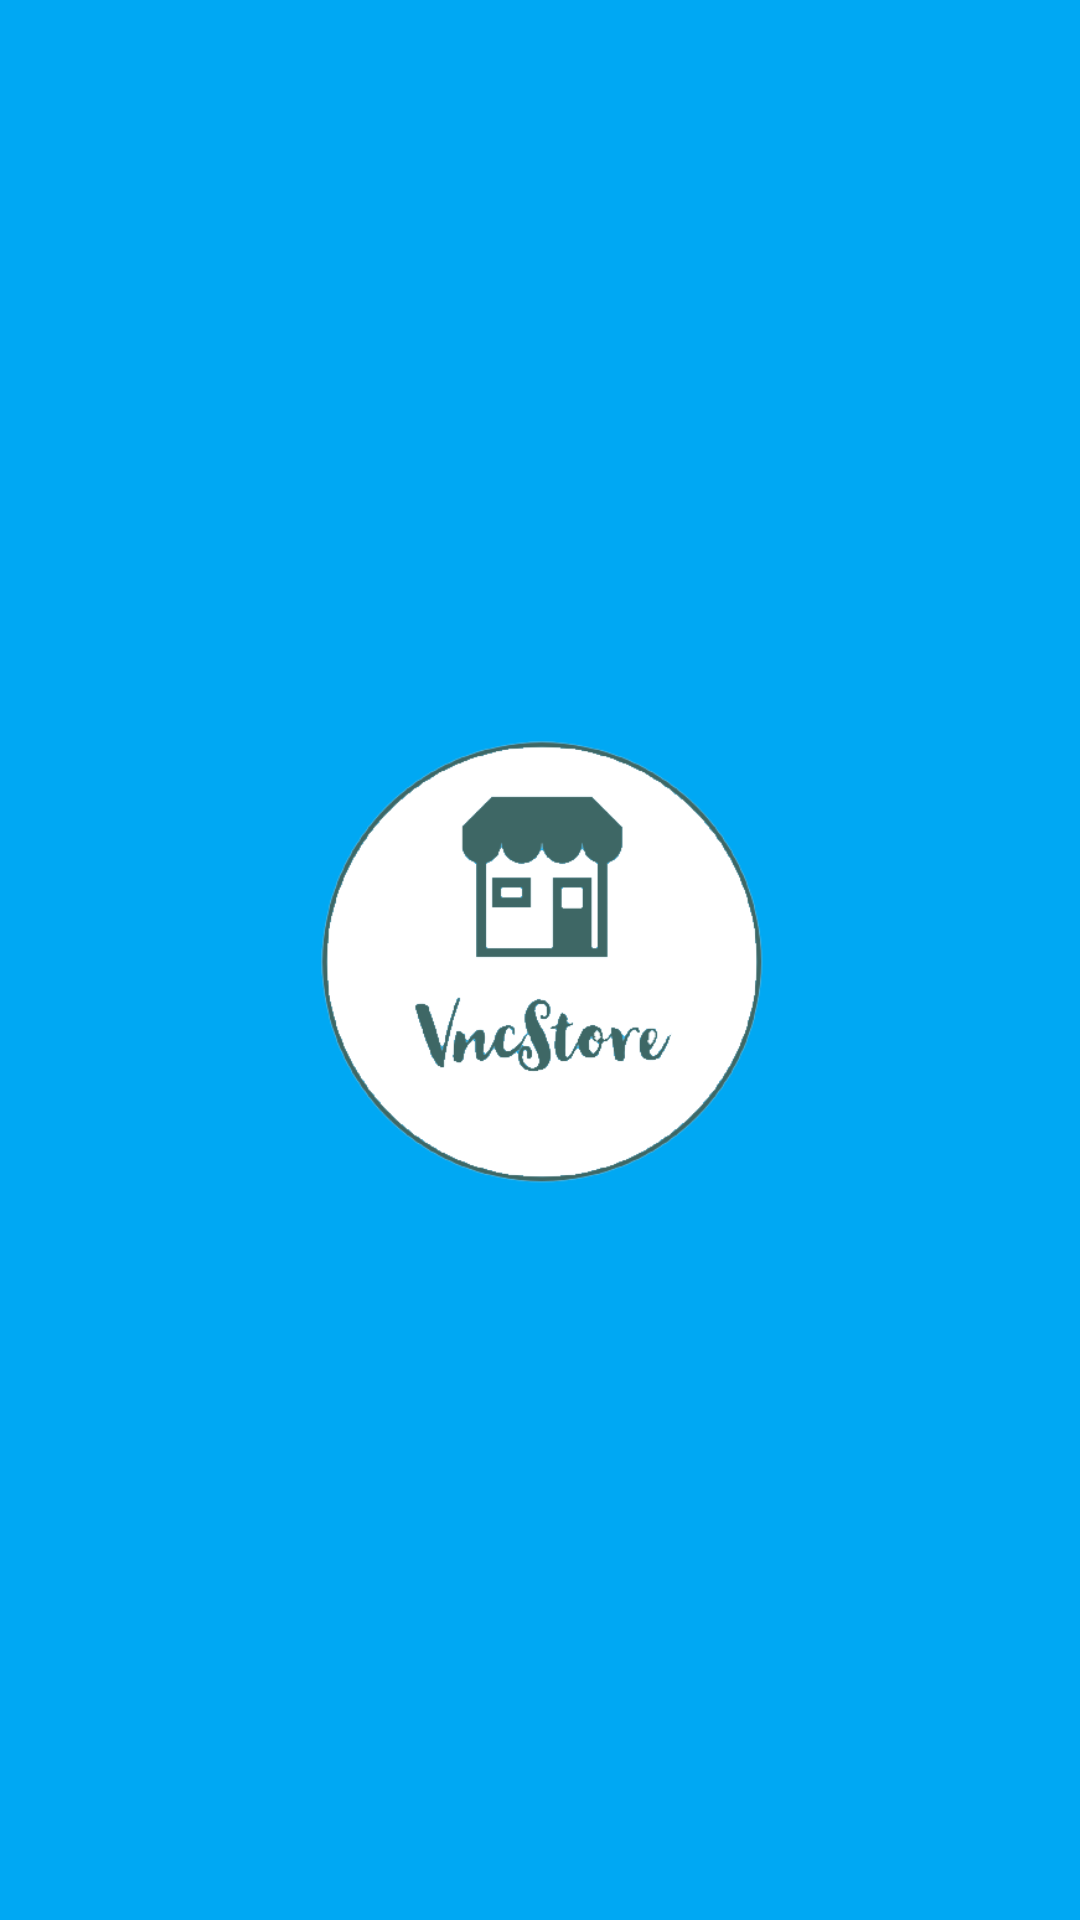

The Android layout XML behind this screen, and the referenced resources:
<!-- AndroidManifest.xml: application theme Theme.VncStore -->
<!-- res/layout/activity_shaper.xml -->
<?xml version="1.0" encoding="utf-8"?>
<androidx.constraintlayout.widget.ConstraintLayout xmlns:android="http://schemas.android.com/apk/res/android"
    xmlns:app="http://schemas.android.com/apk/res-auto"
    xmlns:tools="http://schemas.android.com/tools"
    android:layout_width="match_parent"
    android:layout_height="match_parent"
    tools:context=".Activity.Shaper">

    <ImageView
        android:id="@+id/img_intro"
        android:layout_width="match_parent"
        android:layout_height="950dp"
        android:background="@drawable/anhnen"
        android:scaleType="centerCrop"
        app:layout_constraintBottom_toBottomOf="parent"
        app:layout_constraintEnd_toEndOf="parent"
        app:layout_constraintHorizontal_bias="0.0"
        app:layout_constraintStart_toStartOf="parent"
        app:layout_constraintTop_toTopOf="parent"
        app:layout_constraintVertical_bias="0.0" />

    <ImageView
        android:id="@+id/logo"
        android:layout_width="150dp"
        android:layout_height="150dp"
        android:background="@drawable/vncstor1"
        app:layout_constraintBottom_toBottomOf="parent"
        app:layout_constraintEnd_toEndOf="parent"
        app:layout_constraintHorizontal_bias="0.5"
        app:layout_constraintStart_toStartOf="parent"
        app:layout_constraintTop_toTopOf="parent"
        app:layout_constraintVertical_bias="0.5" />
</androidx.constraintlayout.widget.ConstraintLayout>
<!-- resources referenced by this layout -->
<resources>
  <!-- drawable anhnen: png bitmap (drawable, 11146 bytes) -->
  <!-- drawable vncstor1: png bitmap (drawable, 33104 bytes) -->
  <style name="Theme.VncStore" parent="Theme.MaterialComponents.DayNight.NoActionBar">
          
          <item name="colorPrimary">@color/purple_500</item>
          <item name="colorPrimaryVariant">@color/purple_700</item>
          <item name="colorOnPrimary">@color/white</item>
          
          <item name="colorSecondary">@color/teal_200</item>
          <item name="colorSecondaryVariant">@color/teal_700</item>
          <item name="colorOnSecondary">@color/black</item>
          
          <item name="android:statusBarColor">?attr/colorPrimaryVariant</item>
          
      </style>
  <color name="purple_500">#FF6200EE</color>
  <color name="purple_700">#FF3700B3</color>
  <color name="white">#FFFFFFFF</color>
  <color name="teal_200">#FF03DAC5</color>
  <color name="teal_700">#FF018786</color>
  <color name="black">#FF000000</color>
</resources>
